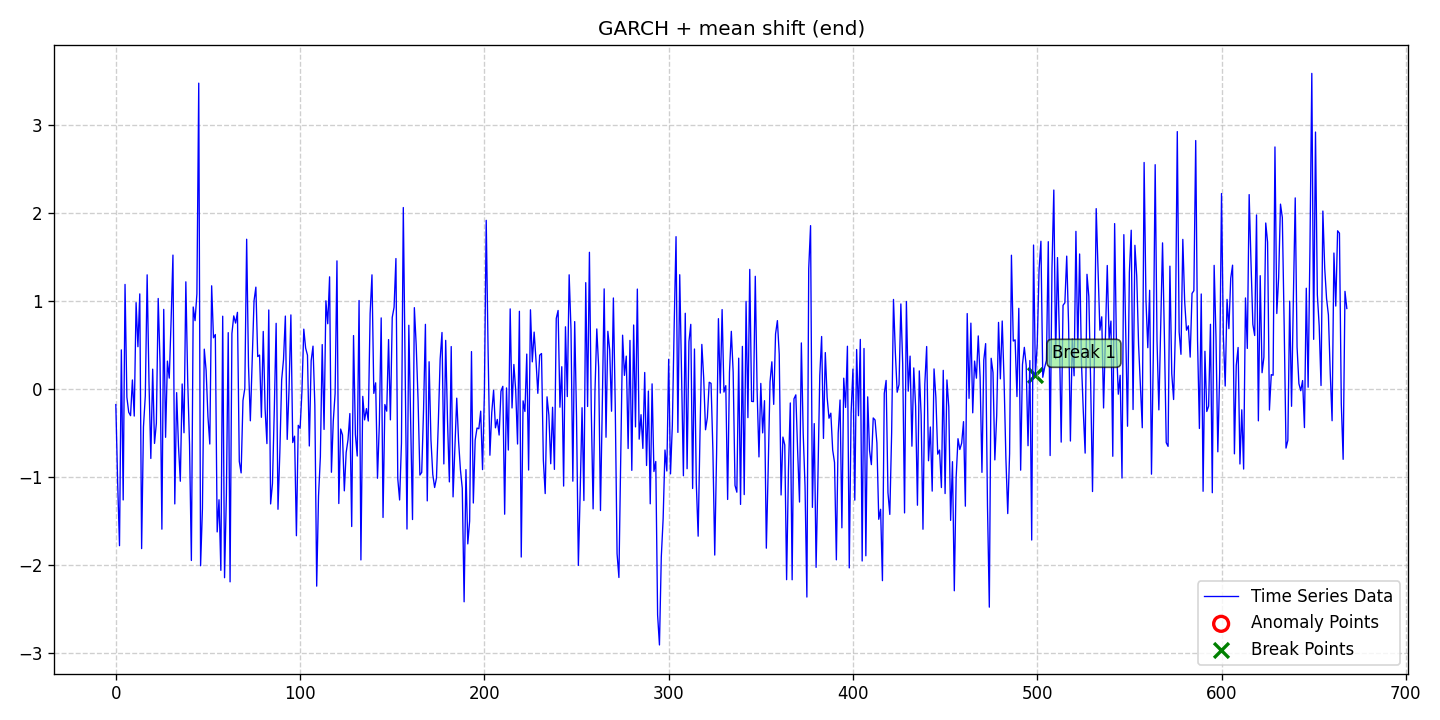

Values plotted in this chart, from the file beside it:
date, data, stationary, det_lin_up, det_lin_down, det_quad, det_cubic, det_exp, det_damped, stoc_trend, volatility, single_seas, multiple_seas, point_anom_single, point_anom_multi, collect_anom, context_anom, mean_shift, var_shift, trend_shift, point_anom_count, point_anom_location, point_anom_point, collect_anom_count
2020-01-01, -0.1717, 0, 0, 0, 0, 0, 0, 0, 0, 1, 0, 0, 0, 0, 0, 0, 1, 0, 0, 0, none, , 0
2020-01-02, -1.061, 0, 0, 0, 0, 0, 0, 0, 0, 1, 0, 0, 0, 0, 0, 0, 1, 0, 0, 0, none, , 0
2020-01-03, -1.775, 0, 0, 0, 0, 0, 0, 0, 0, 1, 0, 0, 0, 0, 0, 0, 1, 0, 0, 0, none, , 0
2020-01-04, 0.4501, 0, 0, 0, 0, 0, 0, 0, 0, 1, 0, 0, 0, 0, 0, 0, 1, 0, 0, 0, none, , 0
2020-01-05, -1.255, 0, 0, 0, 0, 0, 0, 0, 0, 1, 0, 0, 0, 0, 0, 0, 1, 0, 0, 0, none, , 0
2020-01-06, 1.194, 0, 0, 0, 0, 0, 0, 0, 0, 1, 0, 0, 0, 0, 0, 0, 1, 0, 0, 0, none, , 0
2020-01-07, -0.08753, 0, 0, 0, 0, 0, 0, 0, 0, 1, 0, 0, 0, 0, 0, 0, 1, 0, 0, 0, none, , 0
2020-01-08, -0.2584, 0, 0, 0, 0, 0, 0, 0, 0, 1, 0, 0, 0, 0, 0, 0, 1, 0, 0, 0, none, , 0
2020-01-09, -0.2974, 0, 0, 0, 0, 0, 0, 0, 0, 1, 0, 0, 0, 0, 0, 0, 1, 0, 0, 0, none, , 0
2020-01-10, 0.1083, 0, 0, 0, 0, 0, 0, 0, 0, 1, 0, 0, 0, 0, 0, 0, 1, 0, 0, 0, none, , 0
2020-01-11, -0.3021, 0, 0, 0, 0, 0, 0, 0, 0, 1, 0, 0, 0, 0, 0, 0, 1, 0, 0, 0, none, , 0
2020-01-12, 0.9866, 0, 0, 0, 0, 0, 0, 0, 0, 1, 0, 0, 0, 0, 0, 0, 1, 0, 0, 0, none, , 0
2020-01-13, 0.486, 0, 0, 0, 0, 0, 0, 0, 0, 1, 0, 0, 0, 0, 0, 0, 1, 0, 0, 0, none, , 0
2020-01-14, 1.086, 0, 0, 0, 0, 0, 0, 0, 0, 1, 0, 0, 0, 0, 0, 0, 1, 0, 0, 0, none, , 0
2020-01-15, -1.808, 0, 0, 0, 0, 0, 0, 0, 0, 1, 0, 0, 0, 0, 0, 0, 1, 0, 0, 0, none, , 0
2020-01-16, -0.425, 0, 0, 0, 0, 0, 0, 0, 0, 1, 0, 0, 0, 0, 0, 0, 1, 0, 0, 0, none, , 0
2020-01-17, -0.0733, 0, 0, 0, 0, 0, 0, 0, 0, 1, 0, 0, 0, 0, 0, 0, 1, 0, 0, 0, none, , 0
2020-01-18, 1.303, 0, 0, 0, 0, 0, 0, 0, 0, 1, 0, 0, 0, 0, 0, 0, 1, 0, 0, 0, none, , 0
2020-01-19, 0.08327, 0, 0, 0, 0, 0, 0, 0, 0, 1, 0, 0, 0, 0, 0, 0, 1, 0, 0, 0, none, , 0
2020-01-20, -0.7838, 0, 0, 0, 0, 0, 0, 0, 0, 1, 0, 0, 0, 0, 0, 0, 1, 0, 0, 0, none, , 0
2020-01-21, 0.231, 0, 0, 0, 0, 0, 0, 0, 0, 1, 0, 0, 0, 0, 0, 0, 1, 0, 0, 0, none, , 0
2020-01-22, -0.6131, 0, 0, 0, 0, 0, 0, 0, 0, 1, 0, 0, 0, 0, 0, 0, 1, 0, 0, 0, none, , 0
2020-01-23, -0.3835, 0, 0, 0, 0, 0, 0, 0, 0, 1, 0, 0, 0, 0, 0, 0, 1, 0, 0, 0, none, , 0
2020-01-24, 1.034, 0, 0, 0, 0, 0, 0, 0, 0, 1, 0, 0, 0, 0, 0, 0, 1, 0, 0, 0, none, , 0
2020-01-25, 0.3021, 0, 0, 0, 0, 0, 0, 0, 0, 1, 0, 0, 0, 0, 0, 0, 1, 0, 0, 0, none, , 0
2020-01-26, -1.587, 0, 0, 0, 0, 0, 0, 0, 0, 1, 0, 0, 0, 0, 0, 0, 1, 0, 0, 0, none, , 0
2020-01-27, 0.9103, 0, 0, 0, 0, 0, 0, 0, 0, 1, 0, 0, 0, 0, 0, 0, 1, 0, 0, 0, none, , 0
2020-01-28, -0.5435, 0, 0, 0, 0, 0, 0, 0, 0, 1, 0, 0, 0, 0, 0, 0, 1, 0, 0, 0, none, , 0
2020-01-29, 0.3226, 0, 0, 0, 0, 0, 0, 0, 0, 1, 0, 0, 0, 0, 0, 0, 1, 0, 0, 0, none, , 0
2020-01-30, 0.129, 0, 0, 0, 0, 0, 0, 0, 0, 1, 0, 0, 0, 0, 0, 0, 1, 0, 0, 0, none, , 0
2020-01-31, 0.7835, 0, 0, 0, 0, 0, 0, 0, 0, 1, 0, 0, 0, 0, 0, 0, 1, 0, 0, 0, none, , 0
2020-02-01, 1.527, 0, 0, 0, 0, 0, 0, 0, 0, 1, 0, 0, 0, 0, 0, 0, 1, 0, 0, 0, none, , 0
2020-02-02, -1.3, 0, 0, 0, 0, 0, 0, 0, 0, 1, 0, 0, 0, 0, 0, 0, 1, 0, 0, 0, none, , 0
2020-02-03, -0.03595, 0, 0, 0, 0, 0, 0, 0, 0, 1, 0, 0, 0, 0, 0, 0, 1, 0, 0, 0, none, , 0
2020-02-04, -0.6384, 0, 0, 0, 0, 0, 0, 0, 0, 1, 0, 0, 0, 0, 0, 0, 1, 0, 0, 0, none, , 0
2020-02-05, -1.043, 0, 0, 0, 0, 0, 0, 0, 0, 1, 0, 0, 0, 0, 0, 0, 1, 0, 0, 0, none, , 0
2020-02-06, 0.06258, 0, 0, 0, 0, 0, 0, 0, 0, 1, 0, 0, 0, 0, 0, 0, 1, 0, 0, 0, none, , 0
2020-02-07, -0.4917, 0, 0, 0, 0, 0, 0, 0, 0, 1, 0, 0, 0, 0, 0, 0, 1, 0, 0, 0, none, , 0
2020-02-08, 1.223, 0, 0, 0, 0, 0, 0, 0, 0, 1, 0, 0, 0, 0, 0, 0, 1, 0, 0, 0, none, , 0
2020-02-09, 0.1041, 0, 0, 0, 0, 0, 0, 0, 0, 1, 0, 0, 0, 0, 0, 0, 1, 0, 0, 0, none, , 0
2020-02-10, -0.624, 0, 0, 0, 0, 0, 0, 0, 0, 1, 0, 0, 0, 0, 0, 0, 1, 0, 0, 0, none, , 0
2020-02-11, -1.943, 0, 0, 0, 0, 0, 0, 0, 0, 1, 0, 0, 0, 0, 0, 0, 1, 0, 0, 0, none, , 0
2020-02-12, 0.9373, 0, 0, 0, 0, 0, 0, 0, 0, 1, 0, 0, 0, 0, 0, 0, 1, 0, 0, 0, none, , 0
2020-02-13, 0.7818, 0, 0, 0, 0, 0, 0, 0, 0, 1, 0, 0, 0, 0, 0, 0, 1, 0, 0, 0, none, , 0
2020-02-14, 1.087, 0, 0, 0, 0, 0, 0, 0, 0, 1, 0, 0, 0, 0, 0, 0, 1, 0, 0, 0, none, , 0
2020-02-15, 3.481, 0, 0, 0, 0, 0, 0, 0, 0, 1, 0, 0, 0, 0, 0, 0, 1, 0, 0, 0, none, , 0
2020-02-16, -2.003, 0, 0, 0, 0, 0, 0, 0, 0, 1, 0, 0, 0, 0, 0, 0, 1, 0, 0, 0, none, , 0
2020-02-17, -1.356, 0, 0, 0, 0, 0, 0, 0, 0, 1, 0, 0, 0, 0, 0, 0, 1, 0, 0, 0, none, , 0
2020-02-18, 0.4583, 0, 0, 0, 0, 0, 0, 0, 0, 1, 0, 0, 0, 0, 0, 0, 1, 0, 0, 0, none, , 0
2020-02-19, 0.2164, 0, 0, 0, 0, 0, 0, 0, 0, 1, 0, 0, 0, 0, 0, 0, 1, 0, 0, 0, none, , 0
2020-02-20, -0.3112, 0, 0, 0, 0, 0, 0, 0, 0, 1, 0, 0, 0, 0, 0, 0, 1, 0, 0, 0, none, , 0
2020-02-21, -0.6199, 0, 0, 0, 0, 0, 0, 0, 0, 1, 0, 0, 0, 0, 0, 0, 1, 0, 0, 0, none, , 0
2020-02-22, 1.178, 0, 0, 0, 0, 0, 0, 0, 0, 1, 0, 0, 0, 0, 0, 0, 1, 0, 0, 0, none, , 0
2020-02-23, 0.5876, 0, 0, 0, 0, 0, 0, 0, 0, 1, 0, 0, 0, 0, 0, 0, 1, 0, 0, 0, none, , 0
2020-02-24, 0.6246, 0, 0, 0, 0, 0, 0, 0, 0, 1, 0, 0, 0, 0, 0, 0, 1, 0, 0, 0, none, , 0
2020-02-25, -1.619, 0, 0, 0, 0, 0, 0, 0, 0, 1, 0, 0, 0, 0, 0, 0, 1, 0, 0, 0, none, , 0
2020-02-26, -1.253, 0, 0, 0, 0, 0, 0, 0, 0, 1, 0, 0, 0, 0, 0, 0, 1, 0, 0, 0, none, , 0
2020-02-27, -2.055, 0, 0, 0, 0, 0, 0, 0, 0, 1, 0, 0, 0, 0, 0, 0, 1, 0, 0, 0, none, , 0
2020-02-28, 0.8326, 0, 0, 0, 0, 0, 0, 0, 0, 1, 0, 0, 0, 0, 0, 0, 1, 0, 0, 0, none, , 0
2020-02-29, -2.139, 0, 0, 0, 0, 0, 0, 0, 0, 1, 0, 0, 0, 0, 0, 0, 1, 0, 0, 0, none, , 0
... 609 more rows
